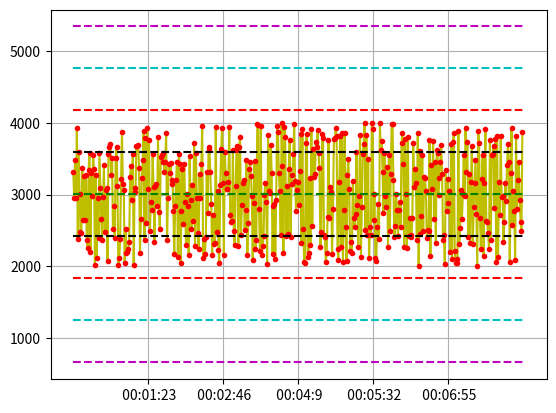

This chart was generated by the following Python code: (Note: this script raises an exception after producing the figure.)
# -*- coding: utf-8 -*-
"""
Created on Fri Sep  6 11:30:32 2019

@author: Usuario
"""
import random
import matplotlib.pyplot as ptl
import numpy as np
import time

def arreglo(largo,min,max):
    rand=np.random.rand(largo);
    retorno=[];
    for num in rand:
        retorno.append(num*(max-min)+min)
    return retorno;
def agrupar(lista,cantidad):
    textos=[]
    i=0;
    paso = len(lista)/cantidad
    for t in lista:
        i+=1;
        if(i%paso<1):
            textos.append(t)
    return textos;
        

array=[];
r1y=[];
r1x=[];
r2y=[];
r2x=[];
r3y=[];
r3x=[];
r4y=[];
r4x=[];
r5y=[];
r5x=[];
r6y=[];
r6x=[];
r7y=[];
r7x=[];
r8y=[];
r8x=[];
arrayx=[];
arrayotro=[];
segundos=0;
minutos=0;
rango=500;
cont=0;
cont2=0;
cont3=0;
cont4=0;
cont5=0;
cont6=0;
cont7=0;
cont8=0;
for i in range(1,rango):    
    
    y=random.uniform(2000,4000);  
    array.append(y);   
    if(segundos==60):
        segundos=0;
        minutos=minutos+1;     

    x=" 00:"+"0"+str(minutos)+":"+str(segundos);    
    arrayx.append(x);
    segundos=segundos+1;
print(time.strftime("%d/%m/%y"));
promedio=np.sum(array)/len(array);
print("Media: "+str(promedio)+"\t");
desviaciones=np.std(array);
print("Des Estandar: "+str(desviaciones)+"\t");
varianza=(desviaciones*desviaciones);
print("Varianza: "+str(varianza)+"\t");
asd=(agrupar(arrayx, 6))
ptl.plot(arrayx,array, "-y");
ptl.plot(arrayx,array, "r.");
ptl.plot( [0,rango],[promedio,promedio],"g--", label="Media");
ptl.plot( [0,rango],[promedio+desviaciones,promedio+desviaciones],"k--", label="Desviacion Estandar");
ptl.plot( [0,rango],[promedio-desviaciones,promedio-desviaciones],"k--");
ptl.plot( [0,rango],[promedio-(desviaciones * 2),promedio-(desviaciones * 2)],"r--");
ptl.plot( [0,rango],[promedio+(desviaciones * 2),promedio+(desviaciones * 2)],"r--");
ptl.plot( [0,rango],[promedio-(desviaciones * 3),promedio-(desviaciones * 3)],"c--");
ptl.plot( [0,rango],[promedio+(desviaciones * 3),promedio+(desviaciones * 3)],"c--");
ptl.plot( [0,rango],[promedio-(desviaciones * 4),promedio-(desviaciones * 4)],"m--");
ptl.plot( [0,rango],[promedio+(desviaciones * 4),promedio+(desviaciones * 4)],"m--");
ptl.xticks(asd);
ptl.grid();
P1=desviaciones*4;
P2=desviaciones*3;

for f in range(1,rango-1):
    if(array[j]>=promedio+P2):        
        r4y.append(array[f]);
        r4x.append(arrayx[f]);
        cont3+=1;
        if(cont3>=3):
             print(str(cont3)+" PATRON 5 DETECTADO EN EL AREA A+");
             ptl.plot(r4x,r4y, "c.");
             ptl.plot(r4x,r4y, "-c");
    else:
        cont3=0;
        r4y.clear();
        r4x.clear();
    if( array[j]<=promedio-P2):
        r5y.append(array[f]);
        r5x.append(arrayx[f]);
        cont4+=1;
        if(cont4>=3):
             print(str(cont4)+" PATRON 5 DETECTADO EN EL AREA A-");
             ptl.plot(r5x,r5y, "c.");
             ptl.plot(r5x,r5y, "-c");
    else:
        cont4=0;
        r5y.clear();
        r5x.clear();
for g in range(1,rango-1):
    if(array[g]>=promedio+desviaciones):        
        r6y.append(array[g]);
        r6x.append(arrayx[g]);
        cont5+=1;
        if(cont5>=5):
             print(str(cont5)+" PATRON 6 DETECTADO EN EL AREA B+");
             ptl.plot(r6x,r6y, "k.");
             ptl.plot(r6x,r6y, "-k");
    else:
        cont5=0;
        r6y.clear();
        r6x.clear();
    if(array[g]<=promedio-desviaciones):
        r7y.append(array[g]);
        r7x.append(arrayx[g]);
        cont6+=1;
        if(cont6>=5):
             print(str(cont6)+" PATRON 6 DETECTADO EN EL AREA B-");
             ptl.plot(r7x,r7y, "k.");
             ptl.plot(r7x,r7y, "-k");
    else:
        cont6=0;
        r7y.clear();
        r7x.clear();  
        
for j in range(1,rango-1):
    if(array[j]>=promedio+P1 or array[j]<=promedio-P1):
        r1y.append(array[j]);
        r1x.append(arrayx[j]);
        #print(r1y[j]);
        #print(str(r1x));<<
    if(array[j]>=promedio-desviaciones and array[j]<=promedio):
        r2y.append(array[j]);
        r2x.append(arrayx[j]);
        cont+=1;        
        if(cont>=15):
            print(str(cont)+"  PATRON DETECTADO Nº7 DENTRO LA ZONA C-");
            ptl.plot(r2x,r2y, "b.");
            ptl.plot(r2x,r2y, "-b");
           
    else:
        cont=0;
        r2y.clear();
        r2x.clear();
    
    if(array[j]<=promedio+desviaciones and array[j]>=promedio):
        r3y.append(array[j]);
        r3x.append(arrayx[j]);
        cont2+=1;
        if(cont2>=15):
            print(str(cont2)+"  PATRON DETECTADO Nº7 DENTRO LA ZONA C+");
            ptl.plot(r3x,r3y, "b.");
            ptl.plot(r3x,r3y, "-b");
    else:
       cont2=0;
       r3y.clear();
       r3x.clear();        
for H in range(1,rango-1):
    if(array[H]>=promedio+desviaciones or array[H]<=promedio-desviaciones):        
        r8y.append(array[H]);
        r8x.append(arrayx[H]);
        cont7+=1;
        if(cont7>=8):
             print(str(cont7)+" PATRON 8 DETECTADO ");
             ptl.plot(r8x,r8y, "g.");
             ptl.plot(r8x,r8y, "-g");
    else:
        cont7=0;
        r5y.clear();
        r5x.clear();
    
       

       
ptl.plot(r1x,r1y, "g.");
    
ptl.show();